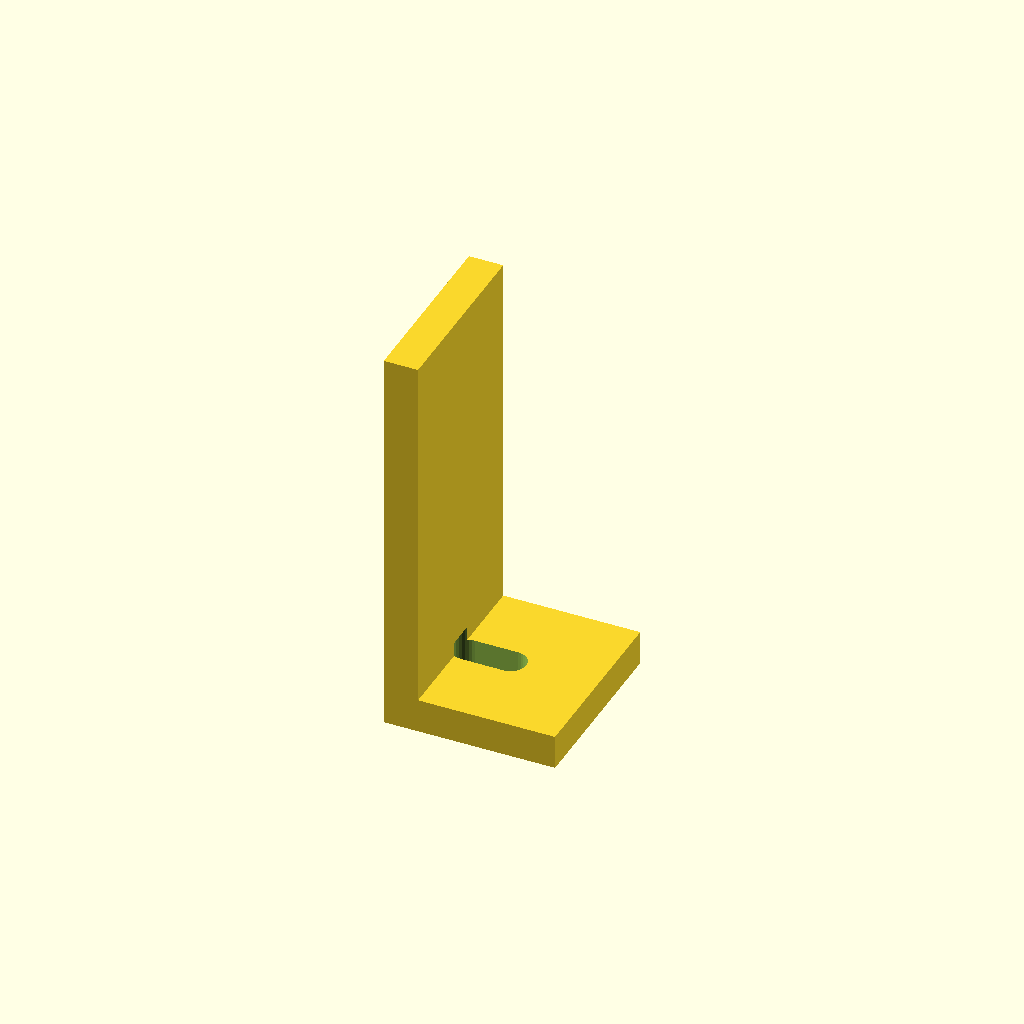
Cell 1: the model at its default parameters.
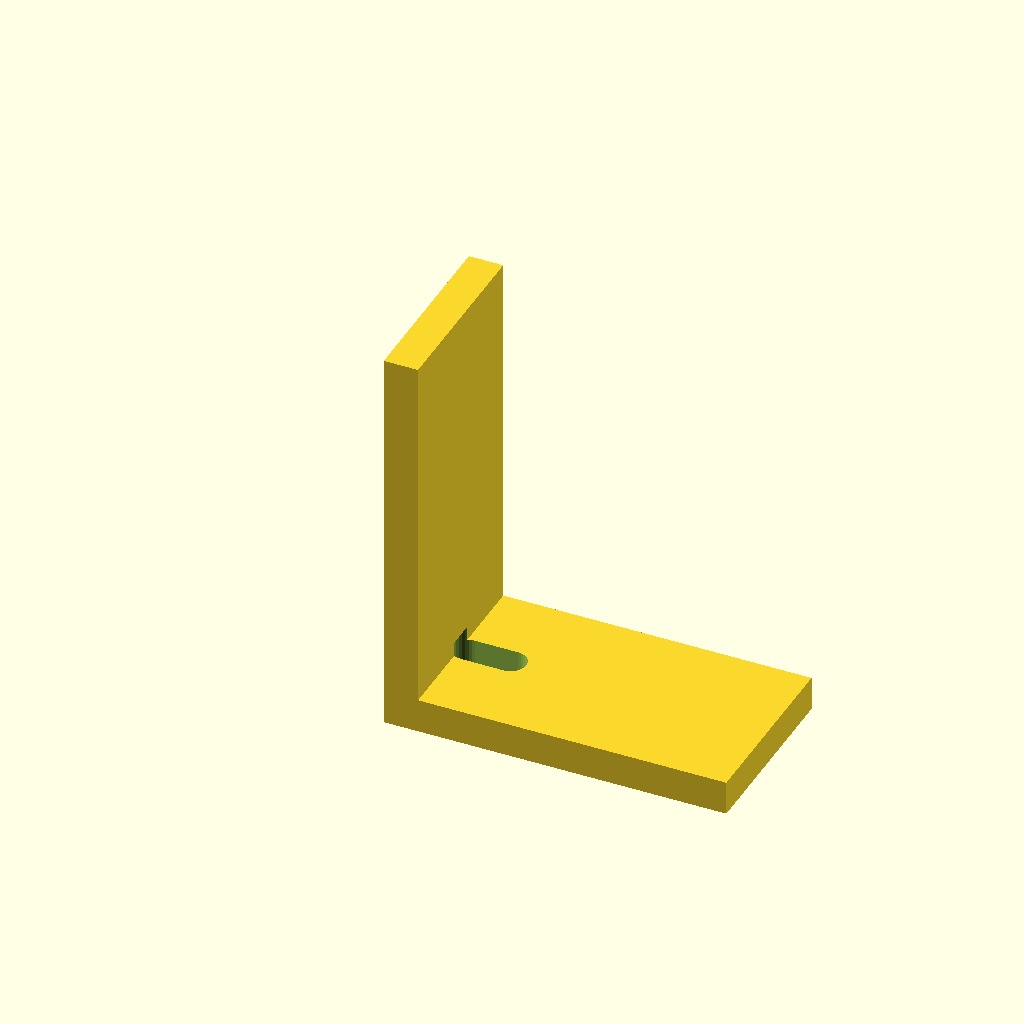
Cell 2 — arm_x set to 60, the other parameters unchanged.
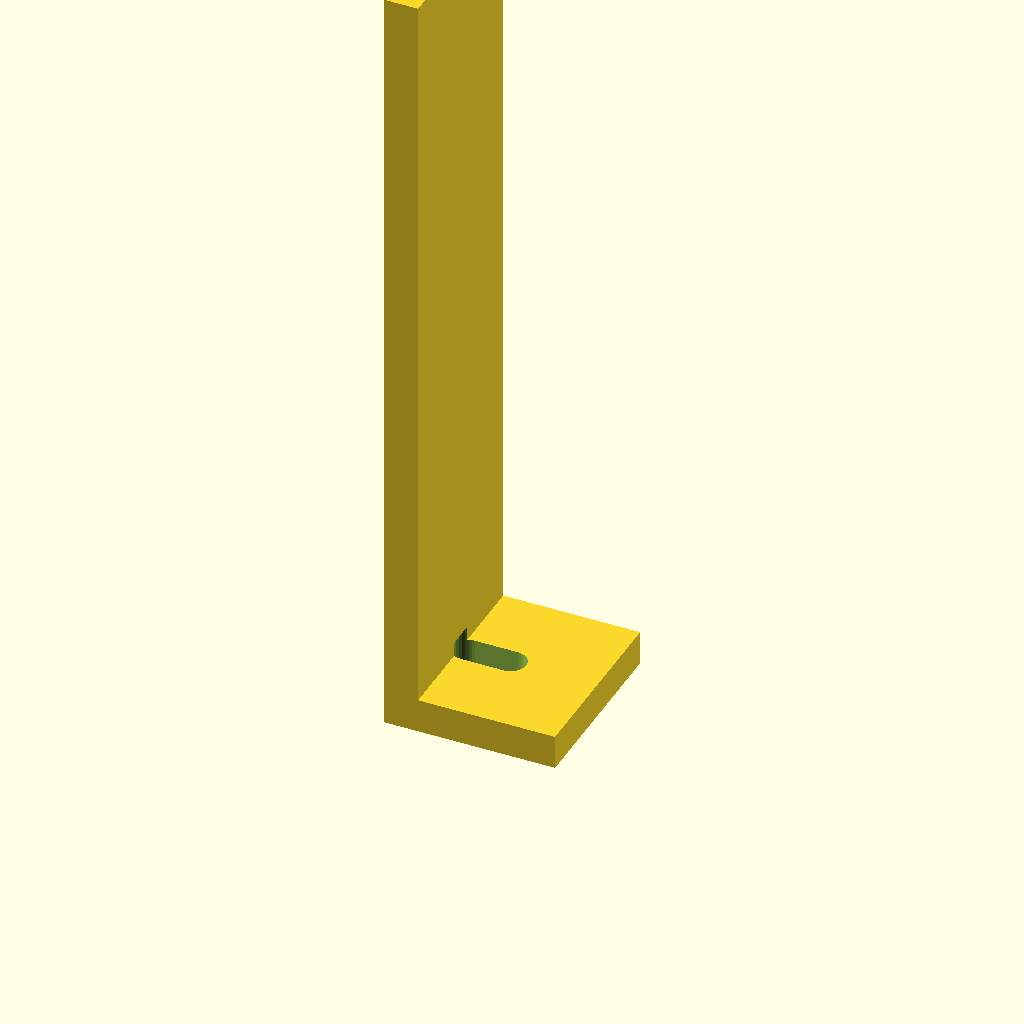
Cell 3 — arm_z set to 140, the other parameters unchanged.
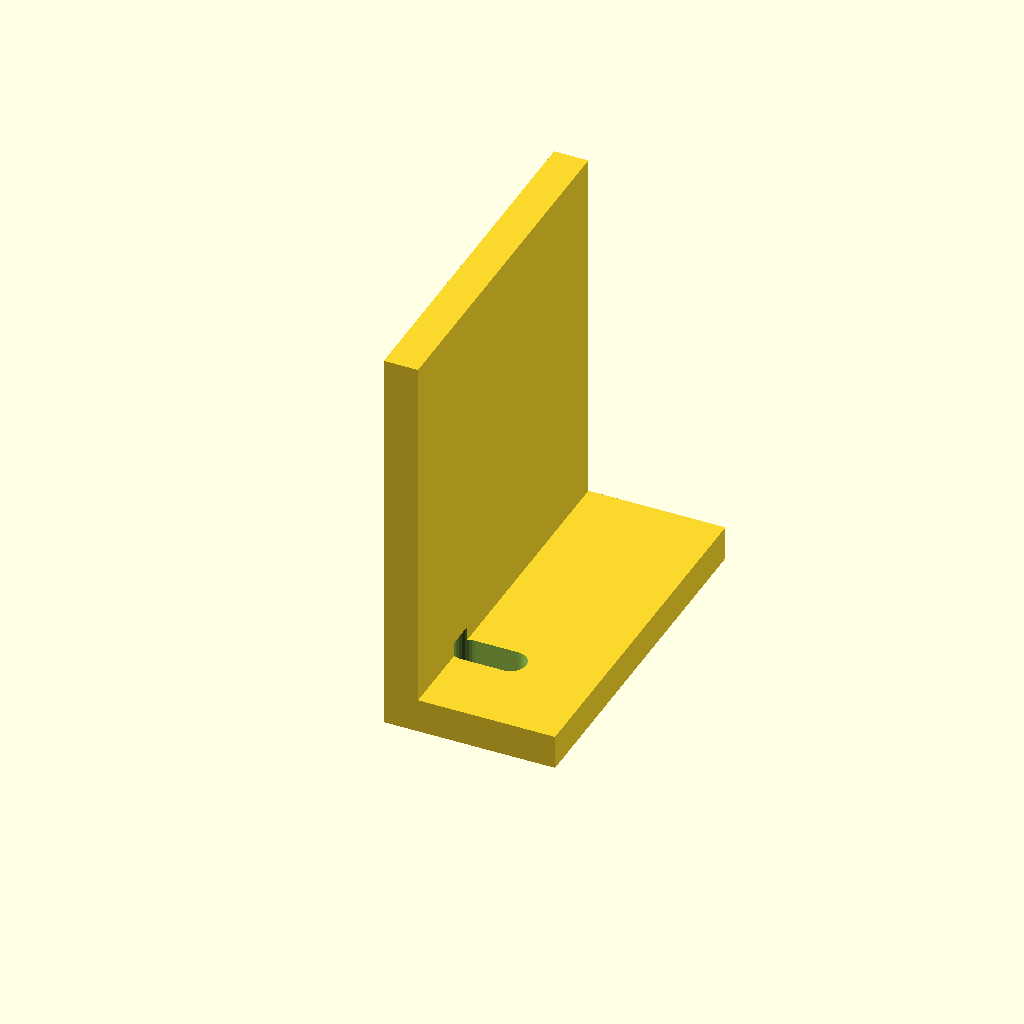
Cell 4: the same model with width = 64.
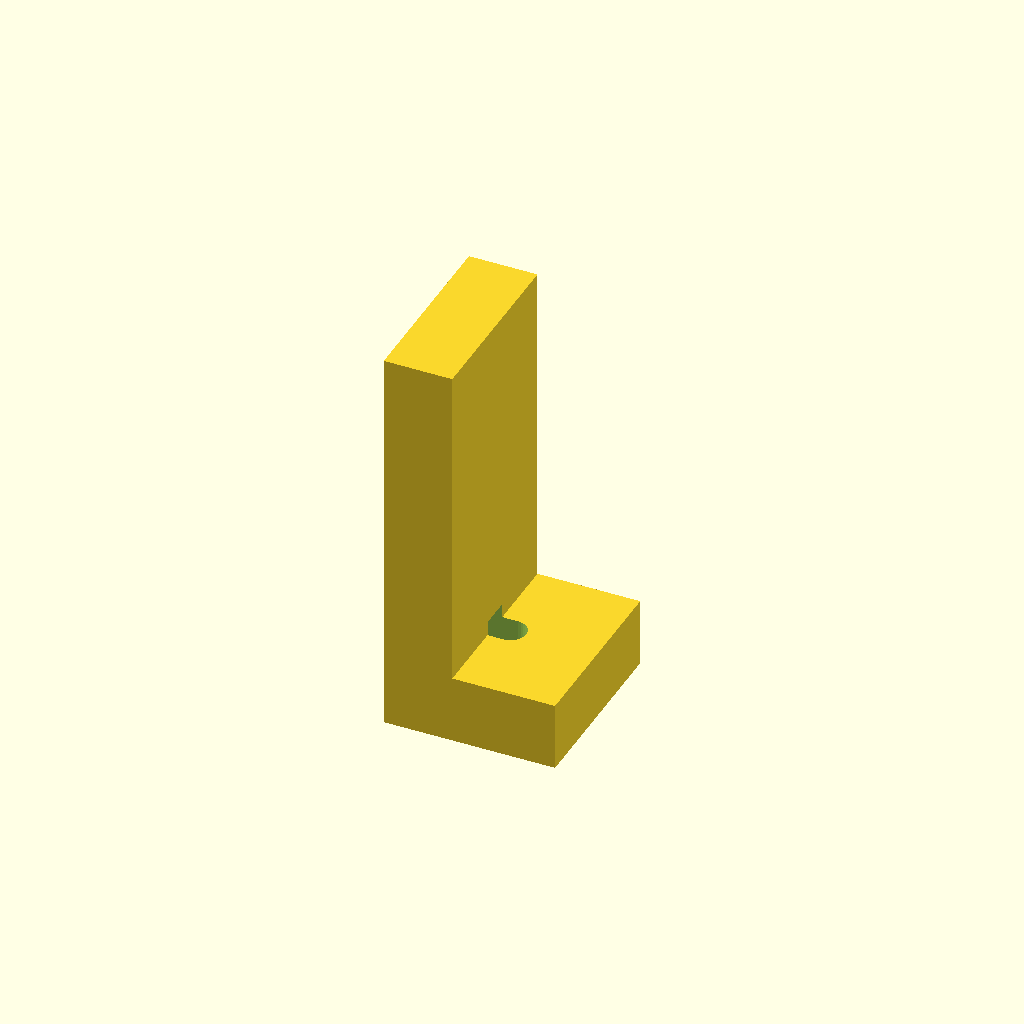
Cell 5: wall = 12 (everything else at default).
All cells are drawn from one camera (rotation 55°, 0°, 25°, orthographic, colour scheme Cornfield), so only the parameter changes between them.
The OpenSCAD source (optional_data/data/gen2/lbrackets/part_0064.scad):
$fn = 32;

// ----------------------------------------------------------------------
// L-bracket: 30 x 32 x 70 mm
// ----------------------------------------------------------------------

// --- parameters (mm) ---
arm_x = 30;               // horizontal leg, X
arm_z = 70;               // vertical leg, Z
width = 32;               // bracket depth, Y
wall = 6;                 // plate thickness
hole_d = 5.5;             // clearance for M5
slot_w = 5.5;             // euro screw slot width
slot_l = 13;              // euro screw slot length

module hole_z(px, py) {
  translate([px, py, -2.5]) cylinder(h = wall + 5, d = hole_d);
}
module hole_x(pz, py) {
  translate([-2.5, py, pz]) rotate([0, 90, 0]) cylinder(h = wall + 5, d = hole_d);
}
module euro_slot_z(px, py) {
  hull() {
    translate([px - (slot_l - slot_w) / 2, py, -2.5]) cylinder(h = wall + 5, d = slot_w);
    translate([px + (slot_l - slot_w) / 2, py, -2.5]) cylinder(h = wall + 5, d = slot_w);
  }
}
module euro_slot_x(pz, py) {
  translate([-2.5, 0, 0]) rotate([0, 90, 0]) hull() {
    translate([0, py, pz - (slot_l - slot_w) / 2]) cylinder(h = wall + 5, d = slot_w);
    translate([0, py, pz + (slot_l - slot_w) / 2]) cylinder(h = wall + 5, d = slot_w);
  }
}

difference() {
  union() {
    /* horizontal leg */
    cube([arm_x, width, wall]);
    /* vertical leg, overlapping the corner block */
    cube([wall, width, arm_z]);
  }
  euro_slot_z(11, 16);
  euro_slot_x(11, 16);
}
Parameter table extracted from the source (name, type, default, range or options):
arm_x: number, default 30
arm_z: number, default 70
width: number, default 32
wall: number, default 6
hole_d: number, default 5.5
slot_w: number, default 5.5
slot_l: number, default 13
